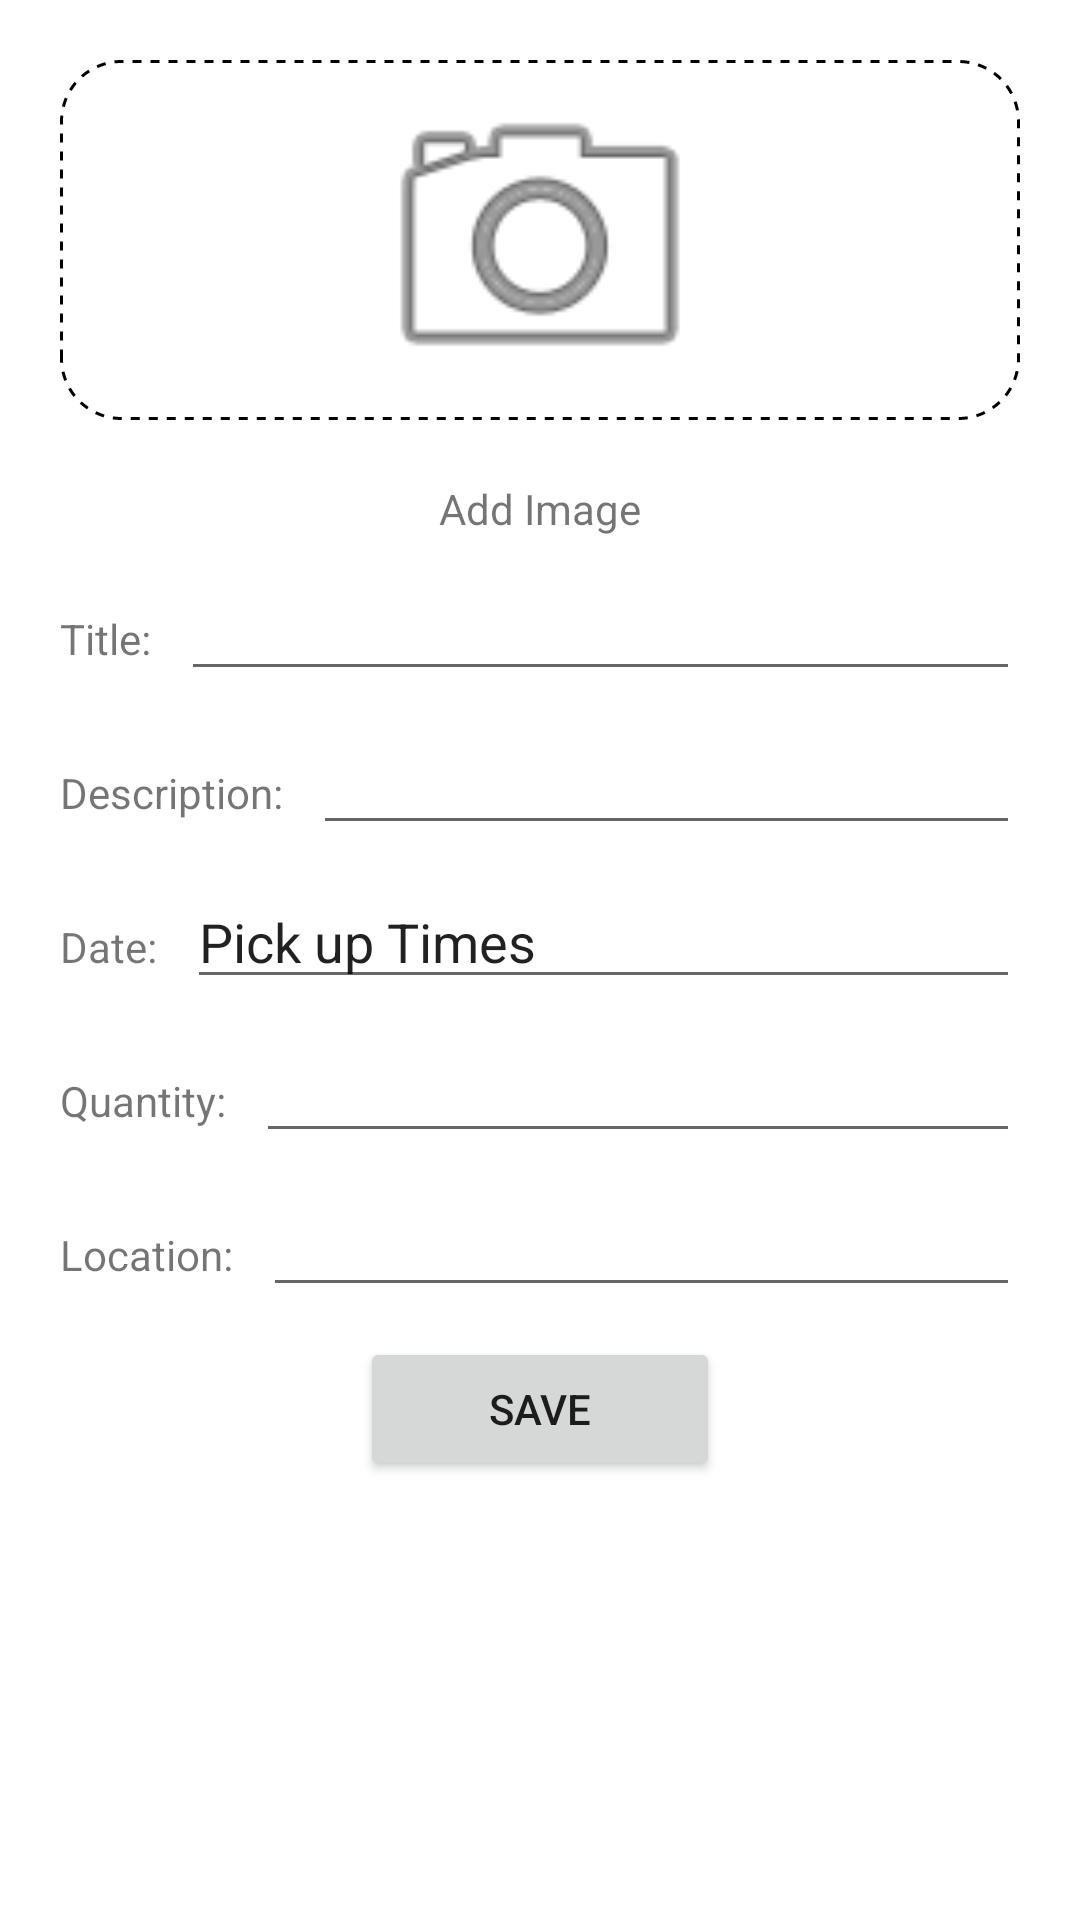

Reconstruct the res/layout file that produces this screen, plus the resources it refers to.
<!-- AndroidManifest.xml: application theme Theme.FoodRescue -->
<!-- res/layout/activity_add.xml -->
<?xml version="1.0" encoding="utf-8"?>
<LinearLayout xmlns:android="http://schemas.android.com/apk/res/android"
    xmlns:app="http://schemas.android.com/apk/res-auto"
    xmlns:tools="http://schemas.android.com/tools"
    android:layout_width="match_parent"
    android:layout_height="match_parent"
    android:orientation="vertical">

    <FrameLayout
        android:layout_width="match_parent"
        android:layout_height="120dp"
        android:layout_margin="20dp"
        android:background="@drawable/shape_camera">

        <ImageView
            android:id="@+id/addBtn"
            android:layout_width="match_parent"
            android:layout_height="match_parent"
            android:src="@android:drawable/ic_menu_camera"
            app:layout_constraintBottom_toTopOf="parent"
            app:layout_constraintRight_toRightOf="parent" />
    </FrameLayout>

    <TextView
        android:layout_width="match_parent"
        android:layout_height="wrap_content"
        android:gravity="center"
        android:text="Add Image" />

    <LinearLayout
        android:layout_width="match_parent"
        android:layout_height="wrap_content"
        android:layout_marginStart="20dp"
        android:layout_marginTop="10dp"
        android:layout_marginEnd="20dp"
        android:orientation="horizontal">

        <TextView
            android:layout_width="wrap_content"
            android:layout_height="wrap_content"
            android:text="Title:" />

        <EditText
            android:id="@+id/edit_title"
            android:layout_width="0dp"
            android:layout_height="wrap_content"
            android:layout_marginStart="10dp"
            android:layout_marginLeft="10dp"
            android:layout_weight="1" />

    </LinearLayout>

    <LinearLayout
        android:layout_width="match_parent"
        android:layout_height="wrap_content"
        android:layout_marginStart="20dp"
        android:layout_marginTop="10dp"
        android:layout_marginEnd="20dp"
        android:orientation="horizontal">

        <TextView
            android:layout_width="wrap_content"
            android:layout_height="wrap_content"
            android:text="Description:" />

        <EditText
            android:id="@+id/edit_description"
            android:layout_width="0dp"
            android:layout_height="wrap_content"
            android:layout_marginStart="10dp"
            android:layout_marginLeft="10dp"
            android:layout_weight="1" />

    </LinearLayout>

    <LinearLayout
        android:layout_width="match_parent"
        android:layout_height="wrap_content"
        android:layout_marginStart="20dp"
        android:layout_marginTop="10dp"
        android:layout_marginEnd="20dp"
        android:orientation="horizontal">

        <TextView
            android:layout_width="wrap_content"
            android:layout_height="wrap_content"
            android:text="Date:" />

        <EditText
            android:id="@+id/edit_date"
            android:layout_width="0dp"
            android:layout_height="wrap_content"
            android:layout_marginStart="10dp"
            android:layout_marginLeft="10dp"
            android:layout_weight="1"
            android:focusable="false"
            android:text="Pick up Times" />

    </LinearLayout>

    <LinearLayout
        android:layout_width="match_parent"
        android:layout_height="wrap_content"
        android:layout_marginStart="20dp"
        android:layout_marginTop="10dp"
        android:layout_marginEnd="20dp"
        android:orientation="horizontal">

        <TextView
            android:layout_width="wrap_content"
            android:layout_height="wrap_content"
            android:text="Quantity:" />

        <EditText
            android:id="@+id/edit_quantity"
            android:layout_width="0dp"
            android:layout_height="wrap_content"
            android:layout_marginStart="10dp"
            android:layout_marginLeft="10dp"
            android:layout_weight="1" />

    </LinearLayout>

    <LinearLayout
        android:layout_width="match_parent"
        android:layout_height="wrap_content"
        android:layout_marginStart="20dp"
        android:layout_marginTop="10dp"
        android:layout_marginEnd="20dp"
        android:orientation="horizontal">

        <TextView
            android:layout_width="wrap_content"
            android:layout_height="wrap_content"
            android:text="Location:" />

        <EditText
            android:id="@+id/edit_location"
            android:layout_width="0dp"
            android:layout_height="wrap_content"
            android:layout_marginStart="10dp"
            android:layout_marginLeft="10dp"
            android:layout_weight="1" />

    </LinearLayout>

    <LinearLayout
        android:layout_width="match_parent"
        android:layout_height="wrap_content"
        android:layout_marginStart="20dp"
        android:layout_marginTop="10dp"
        android:layout_marginEnd="20dp"
        android:gravity="center"
        android:orientation="horizontal">

        <Button
            android:id="@+id/btn_save"
            android:layout_width="120dp"
            android:layout_height="wrap_content"
            android:text="save" />

    </LinearLayout>

</LinearLayout>
<!-- resources referenced by this layout -->
<resources>
  <!-- drawable shape_camera (drawable) -->
  <shape xmlns:android="http://schemas.android.com/apk/res/android"
      android:shape="rectangle">
      <stroke
          android:width="1dp"
          android:color="@color/black"
      android:dashWidth="3dp"
      android:dashGap="3dp"
          />
      <corners android:radius="20dp"/>
  
  </shape>
  <style name="Theme.FoodRescue" parent="Theme.MaterialComponents.DayNight.DarkActionBar">
          
          <item name="colorPrimary">@color/purple_500</item>
          <item name="colorPrimaryVariant">@color/purple_700</item>
          <item name="colorOnPrimary">@color/white</item>
          
          <item name="colorSecondary">@color/teal_200</item>
          <item name="colorSecondaryVariant">@color/teal_700</item>
          <item name="colorOnSecondary">@color/black</item>
          
          <item name="android:statusBarColor" tools:targetApi="l">?attr/colorPrimaryVariant</item>
          
      </style>
  <!-- not gathered from this repository: default colours our renderer supplied (Android Studio template values) -->
  <color name="purple_500">#FF6200EE</color>
  <color name="purple_700">#FF3700B3</color>
  <color name="teal_200">#FF03DAC5</color>
  <color name="teal_700">#FF018786</color>
  <color name="black">#FF000000</color>
  <color name="white">#FFFFFFFF</color>
</resources>
